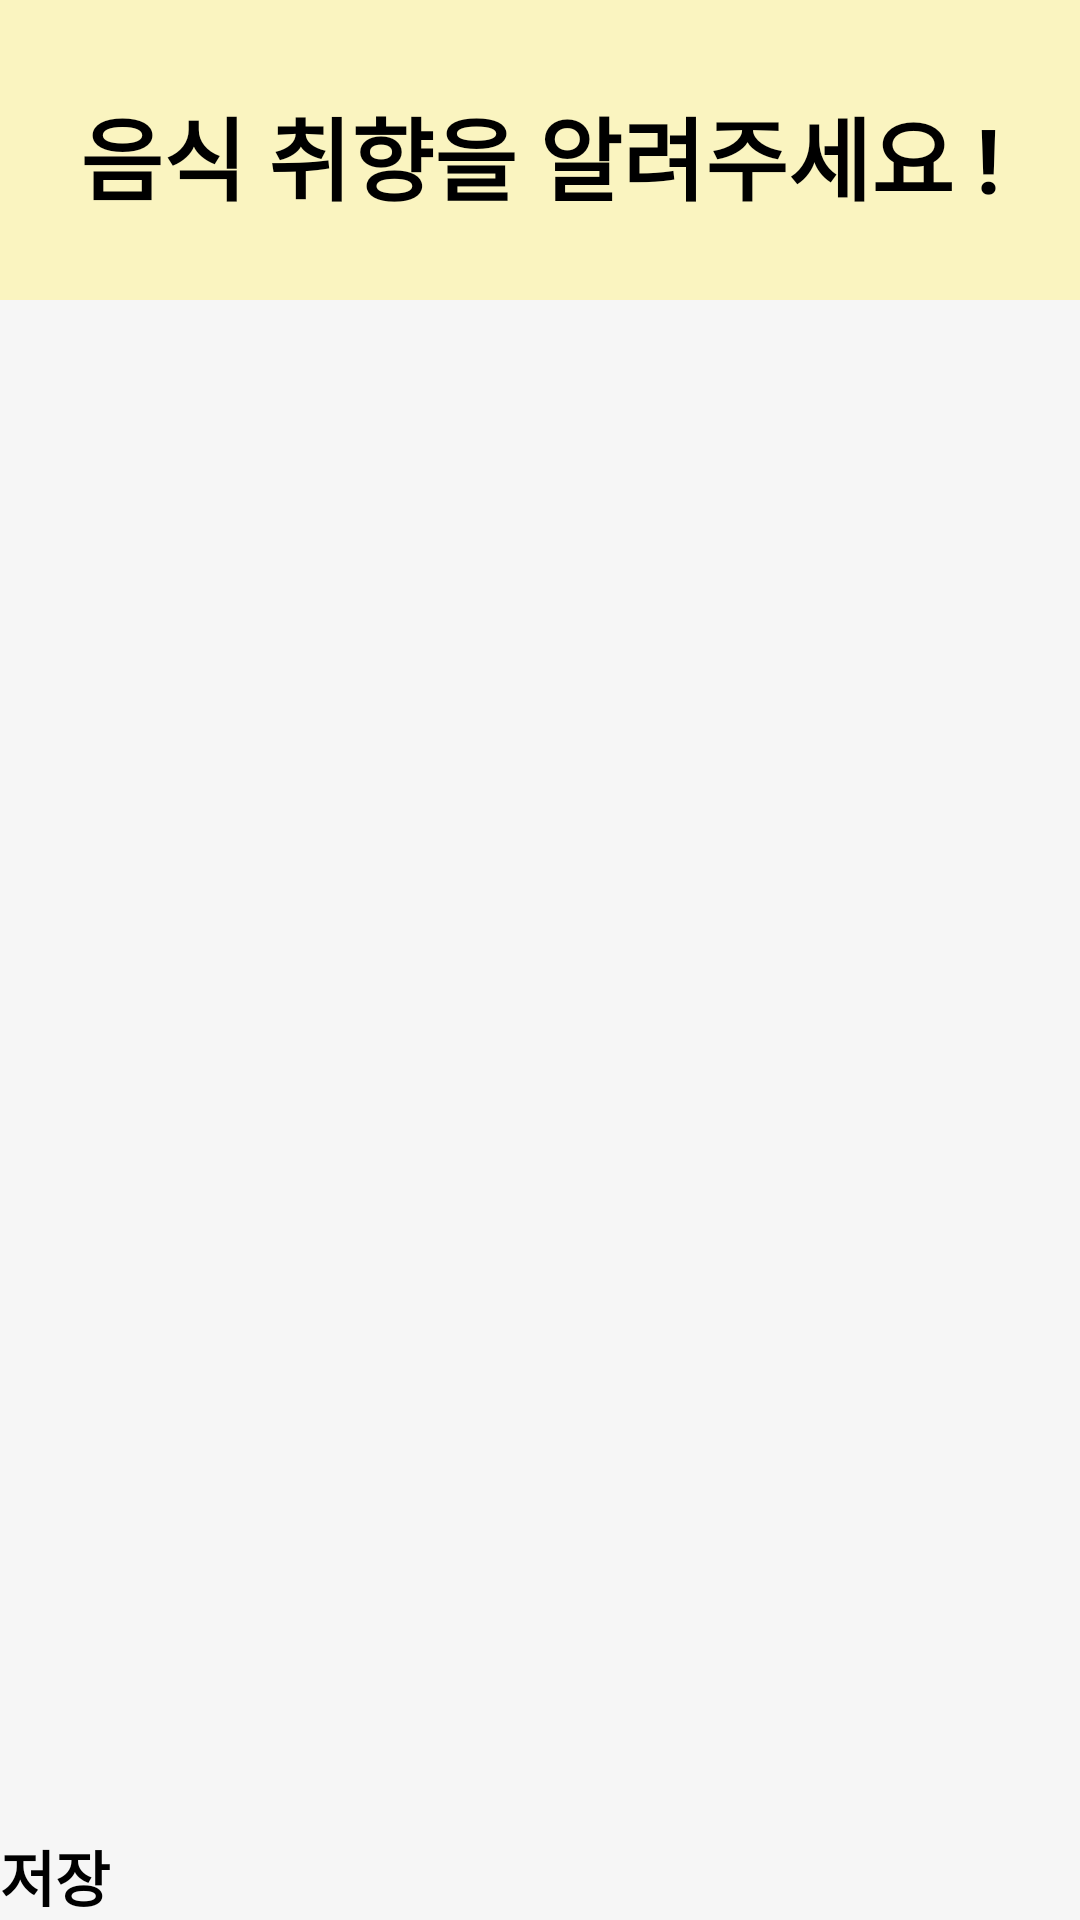

Android layout source for this screen:
<!-- AndroidManifest.xml: application theme Theme.MenuApp_Test -->
<!-- res/layout/activity_survey.xml -->
<?xml version="1.0" encoding="utf-8"?>
<androidx.constraintlayout.widget.ConstraintLayout
    xmlns:android="http://schemas.android.com/apk/res/android"
    xmlns:app="http://schemas.android.com/apk/res-auto"
    xmlns:tools="http://schemas.android.com/tools"
    android:layout_width="match_parent"
    android:layout_height="match_parent"
    android:background="#f6f6f6"
    tools:context=".SurveyActivity">

    <View
        android:id="@+id/view"
        android:layout_width="wrap_content"
        android:layout_height="100dp"
        android:background="#faf4c0" />

    <TextView
        android:layout_width="wrap_content"
        android:layout_height="wrap_content"
        android:text="음식 취향을 알려주세요 !"
        android:textSize="30dp"
        android:textStyle="bold"
        android:textColor="@color/black"
        android:layout_gravity="center_horizontal"
        app:layout_constraintHorizontal_bias="0.5"
        app:layout_constraintLeft_toLeftOf="parent"
        app:layout_constraintRight_toRightOf="parent"
        app:layout_constraintTop_toTopOf="parent"
        app:layout_constraintBottom_toBottomOf="parent"
        app:layout_constraintVertical_bias="0.05"/>

    <ScrollView
        android:layout_width="match_parent"
        android:layout_height="match_parent"
        android:layout_marginTop="100dp"
        android:fillViewport="true">

        <LinearLayout
            android:layout_width="match_parent"
            android:layout_height="wrap_content"
            android:orientation="vertical" >

            <ListView
                android:id="@+id/listv_survey"
                android:layout_width="match_parent"
                android:layout_height="wrap_content"
                android:padding="10dp"
                android:divider="#f6f6f6"
                android:dividerHeight="10dp"
                android:layout_weight="1"
                tools:listitem="@layout/item_survey" />

            <Button
                android:id="@+id/btn_save"
                android:layout_width="match_parent"
                android:layout_height="wrap_content"
                android:layout_gravity="center_horizontal"
                android:text="저장"
                android:fontFamily="@font/font"
                android:textColor="@color/black"
                android:textStyle="bold"
                android:textSize="20dp"
                android:backgroundTint="#ffffff" />
        </LinearLayout>
    </ScrollView>
</androidx.constraintlayout.widget.ConstraintLayout>
<!-- res/layout/item_survey.xml (included above) -->
<?xml version="1.0" encoding="utf-8"?>
<LinearLayout xmlns:android="http://schemas.android.com/apk/res/android"
    android:layout_width="match_parent"
    android:layout_height="match_parent"
    android:divider="#f6f6f6"
    android:gravity="center_horizontal">

    <LinearLayout
        android:id="@+id/survey_body"
        android:layout_width="match_parent"
        android:background="@drawable/listview_item_border"
        android:layout_height="115dp"
        android:orientation="horizontal">

        <ImageView
            android:id="@+id/img_survey"
            android:layout_width="70dp"
            android:layout_height="70dp"
            android:layout_marginLeft="3dp"
            android:layout_gravity="center_vertical"
            android:background="@drawable/img_list_border"
            android:padding="2dp"
            android:scaleType="fitCenter" />

            <LinearLayout
                android:layout_width="match_parent"
                android:layout_height="match_parent"
                android:orientation="vertical">

            <LinearLayout
                android:layout_width="match_parent"
                android:layout_height="50dp"
                android:orientation="horizontal">

                <TextView
                    android:id="@+id/menu_survey"
                    android:layout_width="wrap_content"
                    android:layout_height="match_parent"
                    android:gravity="center_vertical"
                    android:layout_marginTop="15dp"
                    android:layout_marginLeft="10dp"
                    android:text="메뉴 이름"
                    android:textSize="22dp"
                    android:textColor="@color/black"
                    android:textStyle="bold" />
            </LinearLayout>
            <LinearLayout
                android:layout_width="match_parent"
                android:layout_height="match_parent"
                android:orientation="horizontal">

                <RadioGroup
                    android:id="@+id/radio_group"
                    android:layout_width="wrap_content"
                    android:layout_height="wrap_content"
                    android:orientation="horizontal">

                    <RadioButton
                        android:id="@+id/radio_good"
                        android:layout_width="wrap_content"
                        android:layout_height="wrap_content"
                        android:fontFamily="@font/font"
                        android:text="좋아요!"
                        android:textSize="18dp"
                        android:layout_marginEnd="5dp"/>

                    <RadioButton
                        android:id="@+id/radio_soso"
                        android:layout_width="wrap_content"
                        android:layout_height="wrap_content"
                        android:fontFamily="@font/font"
                        android:text="그냥 그래요"
                        android:textSize="18dp"
                        android:layout_marginEnd="5dp"/>

                    <RadioButton
                        android:id="@+id/radio_bad"
                        android:layout_width="wrap_content"
                        android:layout_height="wrap_content"
                        android:fontFamily="@font/font"
                        android:text="싫어요"
                        android:textSize="18dp"
                        android:layout_marginEnd="5dp"/>

                </RadioGroup>

            </LinearLayout>
        </LinearLayout>
    </LinearLayout>
</LinearLayout>
<!-- resources referenced by this layout -->
<resources>
  <!-- drawable listview_item_border (drawable) -->
  <?xml version="1.0" encoding="utf-8"?>
  <layer-list xmlns:android="http://schemas.android.com/apk/res/android" >
      <item>
          <shape android:shape="rectangle">
              <stroke android:width="2dp" android:color="#EEE" />
              <padding
                  android:top="5dp"
                  android:right="10dp"
                  android:left="10dp"
                  android:bottom="5dp" />
              <corners android:radius="15dp" />
              <solid android:color="@color/white" />
          </shape>
      </item>
  </layer-list>
  <style name="Theme.MenuApp_Test" parent="Theme.MaterialComponents.DayNight.DarkActionBar">
          
          <item name="colorPrimary">@color/black</item>              
          <item name="colorPrimaryVariant">@color/black</item>      
          <item name="colorOnPrimary">@color/white</item>
          
          <item name="colorSecondary">#faf4c0</item>
          <item name="colorSecondaryVariant">#faf4c0</item>
          <item name="colorOnSecondary">@color/black</item>
          
          <item name="android:statusBarColor">?attr/colorPrimaryVariant</item>
          
          <item name="android:textViewStyle">@style/customTextViewFontStyle</item>
          <item name="android:buttonStyle">@style/customButtonFontStyle</item>
          <item name="android:editTextStyle">@style/customEditTextFontStyle</item>
          <item name="android:radioButtonStyle">@style/customRadioButtonFontStyle</item>
          <item name="android:checkboxStyle">@style/customCheckboxFontStyle</item>
          
          <item name="windowActionBar">false</item>
          <item name="windowNoTitle">true</item>
      </style>
  <!-- not gathered from this repository: default colours our renderer supplied (Android Studio template values) -->
  <color name="black">#FF000000</color>
  <color name="white">#FFFFFFFF</color>
</resources>
